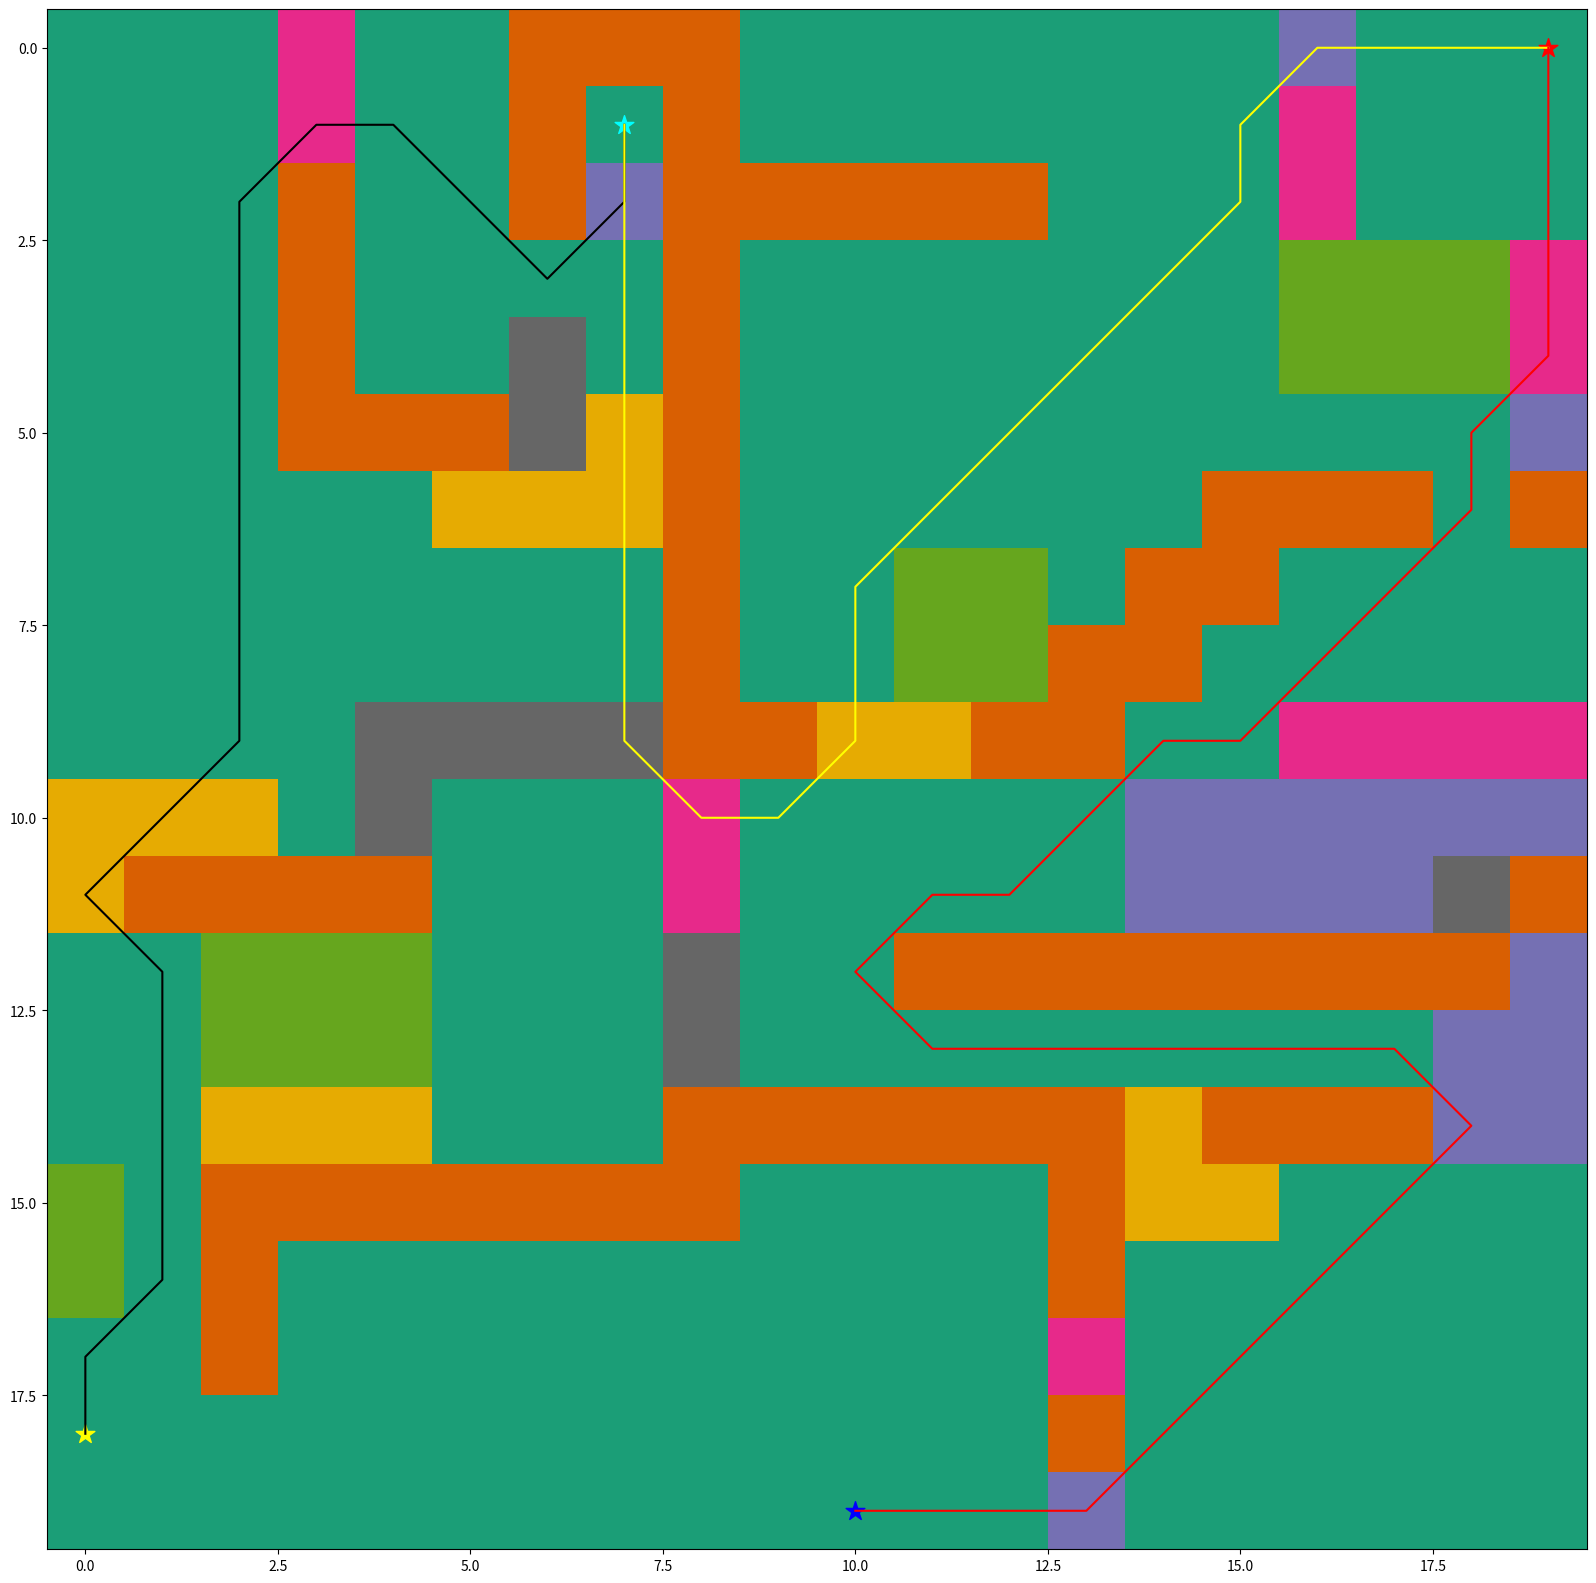

Source code (Python):
#!/usr/bin/env python
# coding: utf-8

# In[11]:


# [redacted]
#Prototype uses A* search algorithm for pathfinding
#Prototype has multigoal pathfinding, different terrain with various costs to pathfind through and pathfinding to another goal after reaching the previous goal
##############################################################################
# import packages
##############################################################################
import numpy as np
import heapq
import matplotlib.pyplot as plt
from matplotlib.pyplot import figure

##############################################################################
# Grid plot, used to create a map
# 0 represents empty space
# 1 represents impassable walls
# Other numbers represent terrain with different weights 
# A* has to consider when choosing a path
##############################################################################
#Grid has been modified by me to better showcase different terrain and possible paths
grid = np.array([
    [0, 0, 0, 3, 0, 0, 1, 1, 1, 0, 0, 0, 0, 0, 0, 0, 2, 0, 0, 0],
    [0, 0, 0, 3, 0, 0, 1, 0, 1, 0, 0, 0, 0, 0, 0, 0, 3, 0, 0, 0],
    [0, 0, 0, 1, 0, 0, 1, 2, 1, 1, 1, 1, 1, 0, 0, 0, 3, 0, 0, 0],
    [0, 0, 0, 1, 0, 0, 0, 0, 1, 0, 0, 0, 0, 0, 0, 0, 4, 4, 4, 3],
    [0, 0, 0, 1, 0, 0, 7, 0, 1, 0, 0, 0, 0, 0, 0, 0, 4, 4, 4, 3],
    [0, 0, 0, 1, 1, 1, 7, 5, 1, 0, 0, 0, 0, 0, 0, 0, 0, 0, 0, 2],
    [0, 0, 0, 0, 0, 5, 5, 5, 1, 0, 0, 0, 0, 0, 0, 1, 1, 1, 0, 1],
    [0, 0, 0, 0, 0, 0, 0, 0, 1, 0, 0, 4, 4, 0, 1, 1, 0, 0, 0, 0],
    [0, 0, 0, 0, 0, 0, 0, 0, 1, 0, 0, 4, 4, 1, 1, 0, 0, 0, 0, 0],
    [0, 0, 0, 0, 7, 7, 7, 7, 1, 1, 5, 5, 1, 1, 0, 0, 3, 3, 3, 3],
    [5, 5, 5, 0, 7, 0, 0, 0, 3, 0, 0, 0, 0, 0, 2, 2, 2, 2, 2, 2],
    [5, 1, 1, 1, 1, 0, 0, 0, 3, 0, 0, 0, 0, 0, 2, 2, 2, 2, 7, 1],
    [0, 0, 4, 4, 4, 0, 0, 0, 7, 0, 0, 1, 1, 1, 1, 1, 1, 1, 1, 2],
    [0, 0, 4, 4, 4, 0, 0, 0, 7, 0, 0, 0, 0, 0, 0, 0, 0, 0, 2, 2],
    [0, 0, 5, 5, 5, 0, 0, 0, 1, 1, 1, 1, 1, 1, 5, 1, 1, 1, 2, 2],
    [4, 0, 1, 1, 1, 1, 1, 1, 1, 0, 0, 0, 0, 1, 5, 5, 0, 0, 0, 0],
    [4, 0, 1, 0, 0, 0, 0, 0, 0, 0, 0, 0, 0, 1, 0, 0, 0, 0, 0, 0],
    [0, 0, 1, 0, 0, 0, 0, 0, 0, 0, 0, 0, 0, 3, 0, 0, 0, 0, 0, 0],
    [0, 0, 0, 0, 0, 0, 0, 0, 0, 0, 0, 0, 0, 1, 0, 0, 0, 0, 0, 0],
    [0, 0, 0, 0, 0, 0, 0, 0, 0, 0, 0, 0, 0, 2, 0, 0, 0, 0, 0, 0]])

#Positions are set based on grid coordinates
#Positions can be changed to any coordinate that does not have a value of '1'
#Start point (Position changed by me)
start = (18,0)
#Goal (Position changed by me)
goal = (0,19)
#Extra goal (Created by me)
next_goal = (19,10)
#An alternate first goal (Created by me)
alt_goal = (1, 7)

##############################################################################
# heuristic function for path scoring
##############################################################################
def heuristic(a, b): #Straight line distance algorithm(Manhattan walk distance not used as it is less efficient for diagonal movement)
    return np.sqrt((b[0] - a[0]) ** 2 + (b[1] - a[1]) ** 2)

##############################################################################
# path finding function (A* pathfinding algorithm)
##############################################################################
def astar(array, start, end): #Passing both the start and endpoint establishes both as waypoints for more optimized pathfinding

    #Search in 8 directions from current position
    neighbors = [(0,1),(0,-1),(1,0),(-1,0),(1,1),(1,-1),(-1,1),(-1,-1)]

    close_set = set() #Closed list for checked nodes
    came_from = {} #List of nodes in current path
    gscore = {start:0} #List of g score of current path
    fscore = {start:heuristic(start, end)} #List of f score of current path
    oheap = [] #Open list for possible nodes to path to
    data = [] #Determined path

    heapq.heappush(oheap, (fscore[start], start)) #Start position alongside fscore is pushed onto the heap
    
    #Actual pathfinding begins
    while oheap:

        current = heapq.heappop(oheap)[1] #Get the lowest fscore neighbors

        #Goal found
        if current == end:
            while current in came_from: #Gets the nodes in the path
                data.append(current)
                current = came_from[current]
            return data, fscore #Returns list of nodes and fscores in route

        close_set.add(current) #Adds current position to closed list

        #Checks the neighbors
        for i, j in neighbors:
            neighbor = current[0] + i, current[1] + j

            tentative_g_score = gscore[current] + heuristic(current, neighbor)#Temporary Gscore assigned

            #Ensures pathfinding will not exceed map bounds
            if 0 <= neighbor[0] < array.shape[0]:
                if 0 <= neighbor[1] < array.shape[1]:                
                    if array[neighbor[0]][neighbor[1]] == 1: #Ensures pathfinding doesn't include walls(orange terrain neighbor)
                        continue
                else:
                    # Neighbor exceeds height of the map
                    continue
            else:
                # Neighbor exceeds width of the map
                continue

            #Checks if the neighbour is in the closed list or 
            if neighbor in close_set and tentative_g_score >= gscore.get(neighbor, 0): 
                continue
                
            #Sets weight for different terrain(created by me)
            if array[neighbor[0]][neighbor[1]] == 5: #Light brown terrain neighbor
                tentative_g_score += 5
            elif array[neighbor[0]][neighbor[1]] == 3: #Pink terrain neighbor
                tentative_g_score += 3
            elif array[neighbor[0]][neighbor[1]] == 4: #Green terrain neighbor
                tentative_g_score += 4
            elif array[neighbor[0]][neighbor[1]] == 7: #Gray terrain neighbor
                tentative_g_score += 7
            elif array[neighbor[0]][neighbor[1]] == 2: #Purple terrain neighbor
                tentative_g_score += 2

            #Checks if neighbour is selectable
            if  tentative_g_score < gscore.get(neighbor, 0) or neighbor not in [i[1]for i in oheap]:
                came_from[neighbor] = current
                gscore[neighbor] = tentative_g_score #Gscore is confirmed and no longer tentative
                fscore[neighbor] = tentative_g_score + heuristic(neighbor, end) #F = G + H
                heapq.heappush(oheap, (fscore[neighbor], neighbor))

    return False

#Pathfinding to first goal
route, froute = astar(grid, start, goal)#Calls the a* function
route = route + [start]#Add coordinates of the pathfinding start to the list
route = route[::-1]#Reverses the list as list originally shows route from end to start, not vice versa
print("To goal")
print(route)

#Pathfinding to alternate first goal(Created by me)
altroute, faroute = astar(grid, start, alt_goal)
altroute = altroute + [start]
altroute = altroute[::-1]
print("To alternate goal")
print(altroute)

#Checks if alt_goal or goal is closer using their fscores(Created by me)
if sum(faroute.values()) < sum(froute.values()): #alt_goal is closer
    print("Fvalues")
    print(sum(faroute.values()))
    print(sum(froute.values()))
    
    #Route will head to goal then to next_goal
    route = altroute #Change route 
    print("Altroute chosen")
    
    #Pathfinding to second goal
    nextroute, fnroute = astar(grid, alt_goal, goal)
    nextroute = nextroute + [alt_goal]
    nextroute = nextroute[::-1]
    print("From altgoal to goal")
    print(nextroute)
    
    #Pathfinding to final goal
    lastroute, flroute = astar(grid, goal, next_goal)
    lastroute = lastroute + [goal]
    lastroute = lastroute[::-1]
    print("From goal to nextgoal")
    print(lastroute)
    
else: #The goal is closer
    print("Fvalues")
    print(sum(faroute.values()))
    print(sum(froute.values()))
    
    #Route will head to next_goal then to alt_goal
    print("Route chosen")
    
    #Pathfinding to second goal
    nextroute, fnroute = astar(grid, goal, next_goal)
    nextroute = nextroute + [goal]
    nextroute = nextroute[::-1]
    print("From goal to nextgoal")
    print(nextroute)
    
    #Pathfinding to final goal
    lastroute, flroute = astar(grid, next_goal, alt_goal)
    lastroute = lastroute + [next_goal]
    lastroute = lastroute[::-1]
    print("From nextgoal to altgoal")
    print(lastroute)

##############################################################################
# plot the path
##############################################################################
#extract x and y coordinates from route, nextroute and lastroute(created by me)
x_coords = []
y_coords = []

nx_coords = []
ny_coords = []

lx_coords = []
ly_coords = []

#marking path from start to first goal
for i in (range(0,len(route))):
    x = route[i][0]
    y = route[i][1]
    x_coords.append(x)
    y_coords.append(y)

#marking path from first goal to second goal(Created by me)
for i in (range(0, len(nextroute))):
    x = nextroute[i][0]
    y = nextroute[i][1]
    nx_coords.append(x)
    ny_coords.append(y)
#marking path from second goal to final goal(Created by me)
for i in (range(0, len(lastroute))):
    x = lastroute[i][0]
    y = lastroute[i][1]
    lx_coords.append(x)
    ly_coords.append(y)
    
# plot map and path
fig, ax = plt.subplots(figsize=(20,20))
ax.imshow(grid, cmap=plt.cm.Dark2)
ax.scatter(start[1],start[0], marker = "*", color = "yellow", s = 200)#start
ax.scatter(goal[1],goal[0], marker = "*", color = "red", s = 200)#goal
ax.scatter(next_goal[1], next_goal[0], marker = "*", color = "blue", s = 200)#next_goal (Created by me)
ax.scatter(alt_goal[1], alt_goal[0], marker = "*", color = "cyan", s = 200)#alt_goal (Created by me)
ax.plot(y_coords,x_coords, color = "black") #First pathfinding iteration
ax.plot(ny_coords, nx_coords, color = "yellow") #Second pathfinding iteration (Created by me)
ax.plot(ly_coords, lx_coords, color = "red")#Last pathfinding iteration (Created by me)
plt.show()


# In[ ]:




